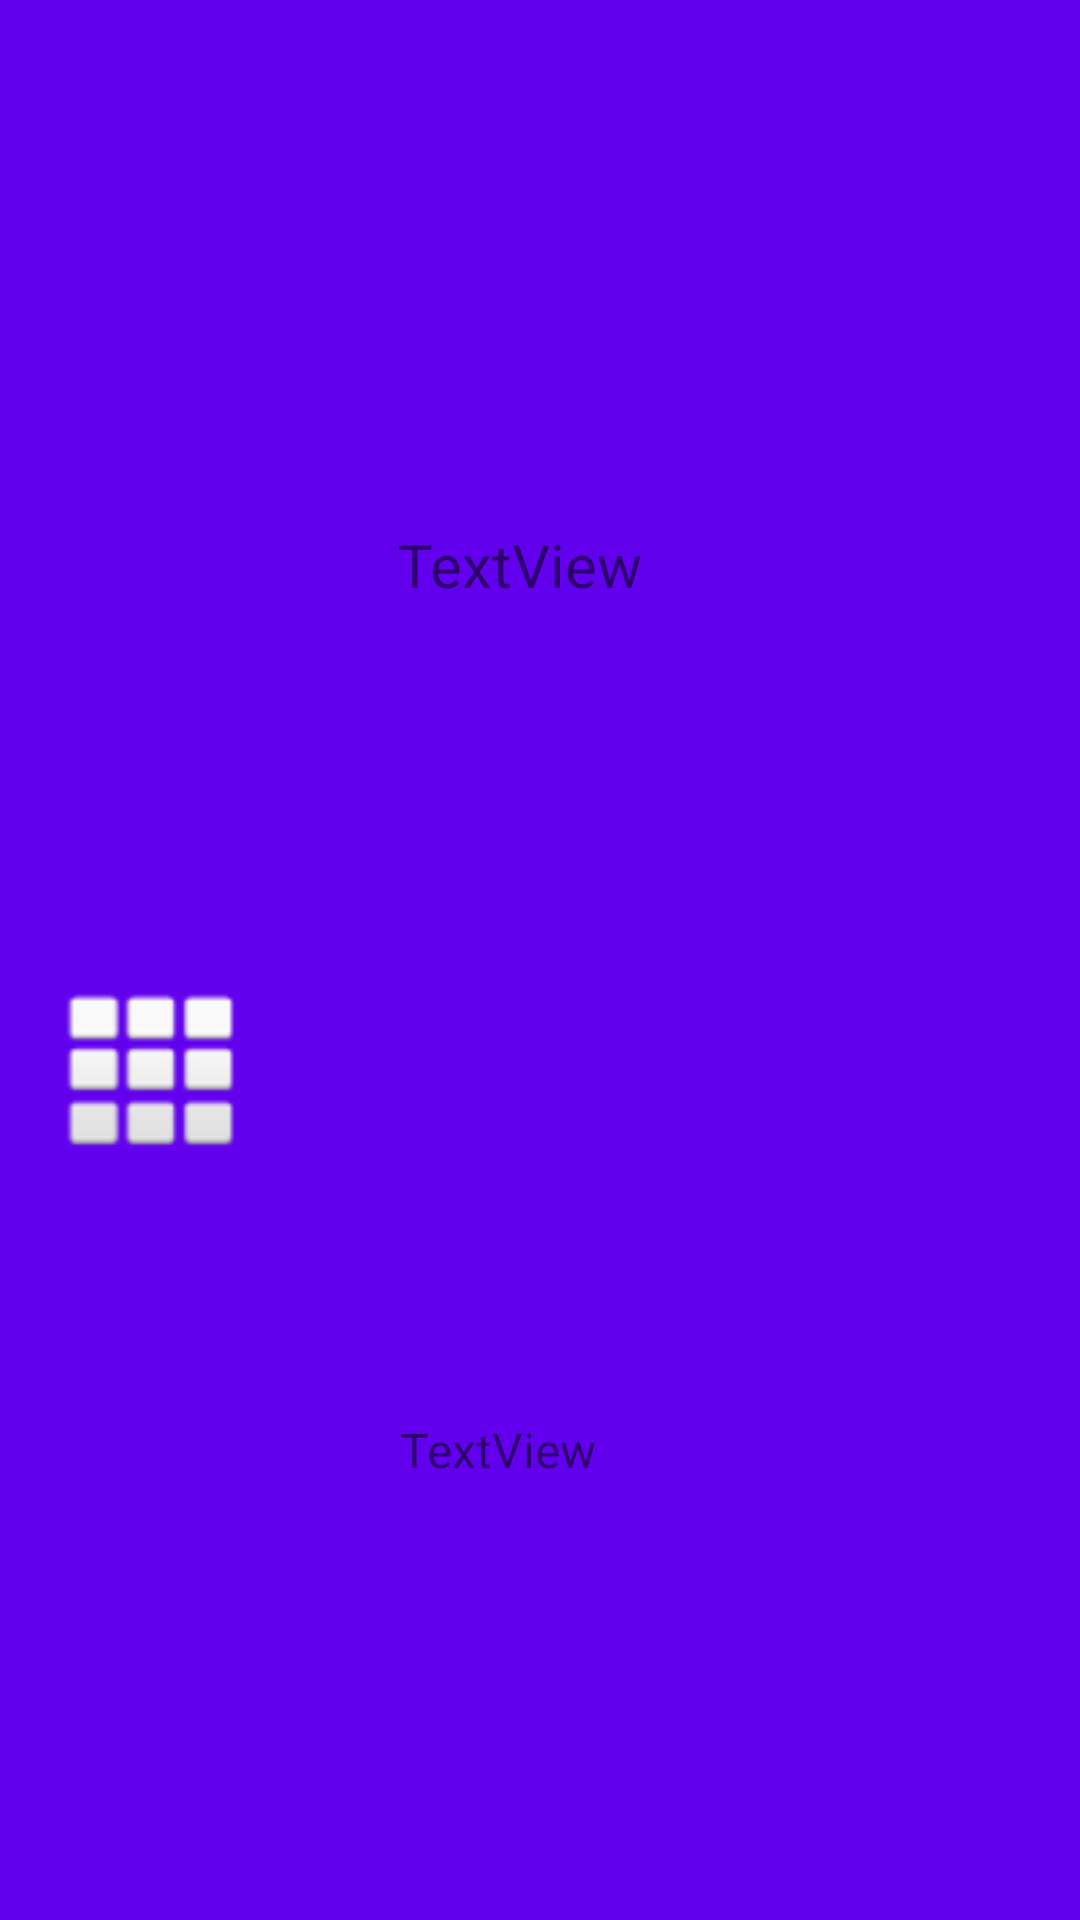

Android layout source for this screen:
<!-- AndroidManifest.xml: application theme Theme.Miwok -->
<!-- res/layout/mylayout.xml -->
<?xml version="1.0" encoding="utf-8"?>
<androidx.constraintlayout.widget.ConstraintLayout xmlns:android="http://schemas.android.com/apk/res/android"
    xmlns:app="http://schemas.android.com/apk/res-auto"
    xmlns:tools="http://schemas.android.com/tools"
    android:layout_width="match_parent"
    android:layout_height="90dp"
    android:background="@color/black"
    android:backgroundTint="@color/purple_500">

    <TextView
        android:id="@+id/textView"
        android:layout_width="wrap_content"
        android:layout_height="wrap_content"
        android:text="TextView"
        android:textSize="20sp"
        app:layout_constraintBottom_toBottomOf="parent"
        app:layout_constraintEnd_toEndOf="parent"
        app:layout_constraintHorizontal_bias="0.246"
        app:layout_constraintStart_toEndOf="@+id/imageView"
        app:layout_constraintTop_toTopOf="parent"
        app:layout_constraintVertical_bias="0.285" />

    <TextView
        android:id="@+id/textView5"
        android:layout_width="wrap_content"
        android:layout_height="wrap_content"
        android:text="TextView"
        android:textSize="16sp"
        app:layout_constraintBottom_toBottomOf="parent"
        app:layout_constraintEnd_toEndOf="parent"
        app:layout_constraintHorizontal_bias="0.231"
        app:layout_constraintStart_toEndOf="@+id/imageView"
        app:layout_constraintTop_toTopOf="parent"
        app:layout_constraintVertical_bias="0.764" />

    <ImageView
        android:id="@+id/imageView"
        android:layout_width="69dp"
        android:layout_height="58dp"
        android:layout_marginStart="16dp"
        app:layout_constraintBottom_toBottomOf="parent"
        app:layout_constraintStart_toStartOf="parent"
        app:layout_constraintTop_toTopOf="parent"
        app:layout_constraintVertical_bias="0.562"
        app:srcCompat="@android:drawable/ic_dialog_dialer" />
</androidx.constraintlayout.widget.ConstraintLayout>
<!-- resources referenced by this layout -->
<resources>
  <style name="Theme.Miwok" parent="Theme.MaterialComponents.DayNight.DarkActionBar">
          
          <item name="colorPrimary">#1B1820</item>
          <item name="colorPrimaryVariant">#A6A0B2</item>
          <item name="colorOnPrimary">@color/white</item>
          
          <item name="colorSecondary">@color/teal_200</item>
          <item name="colorSecondaryVariant">@color/teal_700</item>
          <item name="colorOnSecondary">@color/black</item>
          
          <item name="android:statusBarColor" tools:targetApi="l">?attr/colorPrimaryVariant</item>
          
      </style>
  <!-- not gathered from this repository: default colours our renderer supplied (Android Studio template values) -->
  <color name="purple_500">#FF6200EE</color>
  <color name="teal_200">#FF03DAC5</color>
  <color name="teal_700">#FF018786</color>
  <color name="black">#FF000000</color>
  <color name="white">#FFFFFFFF</color>
</resources>
